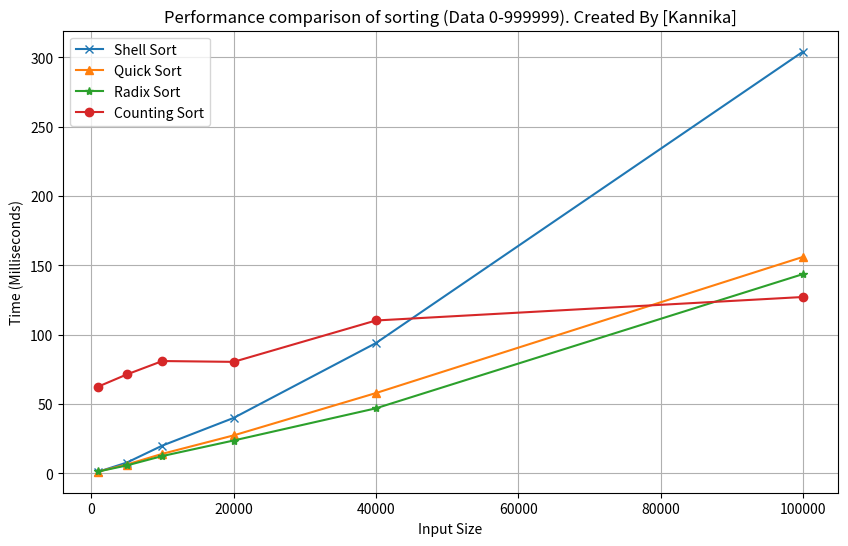

The matplotlib source for this figure:
import random
import time
import matplotlib.pyplot as plt

# ฟังก์ชันต่างๆ ที่ใช้ในการจัดเรียง
def shell_sort(arr):
    n = len(arr)
    gap = n // 2  # กำหนดระยะห่างเริ่มต้น
    while gap > 0:
        for i in range(gap, n):
            temp = arr[i]
            j = i
            while j >= gap and arr[j - gap] > temp:
                arr[j] = arr[j - gap]
                j -= gap
            arr[j] = temp
        gap //= 2
    return arr

def quick_sort(arr):
    if len(arr) <= 1:
        return arr
    pivot = arr[-1]
    left = [x for x in arr[:-1] if x <= pivot]
    right = [x for x in arr[:-1] if x > pivot]
    return quick_sort(left) + [pivot] + quick_sort(right)

def counting_sort(arr):
    max_val = max(arr)
    min_val = min(arr)
    range_of_elements = max_val - min_val + 1
    count = [0] * range_of_elements
    output = [0] * len(arr)
    
    for i in range(len(arr)):
        count[arr[i] - min_val] += 1

    for i in range(1, len(count)):
        count[i] += count[i - 1]

    for i in range(len(arr) - 1, -1, -1):
        output[count[arr[i] - min_val] - 1] = arr[i]
        count[arr[i] - min_val] -= 1

    for i in range(len(arr)):
        arr[i] = output[i]
    
    return arr

def radix_sort(arr):
    max_val = max(arr)
    exp = 1
    while max_val // exp > 0:
        counting_sort_by_digit(arr, exp)
        exp *= 10
    return arr

def counting_sort_by_digit(arr, exp):
    n = len(arr)
    output = [0] * n
    count = [0] * 10  # 10 หลัก (0-9)
    for i in range(n):
        digit = (arr[i] // exp) % 10
        count[digit] += 1
    for i in range(1, 10):
        count[i] += count[i - 1]
    for i in range(n - 1, -1, -1):
        digit = (arr[i] // exp) % 10
        output[count[digit] - 1] = arr[i]
        count[digit] -= 1
    for i in range(n):
        arr[i] = output[i]

# ฟังก์ชันเปรียบเทียบประสิทธิภาพ
def compare_sort():
    sizes = [1000,5000, 10000, 20000, 40000,100000]
    shell_times = []
    quick_times = []
    radix_times = []
    counting_times = []

    for size in sizes:
        data = [random.randint(0, 999999) for _ in range(size)]
        
        # วัดเวลา Shell Sort
        start_time = time.time()
        shell_sort(data.copy())
        shell_times.append((time.time() - start_time) * 1000)

        # วัดเวลา Quick Sort
        start_time = time.time()
        quick_sort(data.copy())
        quick_times.append((time.time() - start_time) * 1000)

        # วัดเวลา Radix Sort
        start_time = time.time()
        radix_sort(data.copy())
        radix_times.append((time.time() - start_time) * 1000)

        # วัดเวลา Counting Sort
        start_time = time.time()
        counting_sort(data.copy())
        counting_times.append((time.time() - start_time) * 1000)

        # แสดงผลลัพธ์
        print(f"ขนาดข้อมูล {size}:")
        print(f"  Shell Sort: {shell_times[-1]:.2f} มิลลิวินาที")
        print(f"  Quick Sort: {quick_times[-1]:.2f} มิลลิวินาที")
        print(f"  Radix Sort: {radix_times[-1]:.2f} มิลลิวินาที")
        print(f"  Counting Sort: {counting_times[-1]:.2f} มิลลิวินาที")

    # แสดงผลลัพธ์เป็นกราฟ
    plt.figure(figsize=(10, 6))
    plt.plot(sizes, shell_times, marker='x', label='Shell Sort')
    plt.plot(sizes, quick_times, marker='^', label='Quick Sort')
    plt.plot(sizes, radix_times, marker='*', label='Radix Sort')
    plt.plot(sizes, counting_times, marker='o', label='Counting Sort')

    plt.title('Performance comparison of sorting (Data 0-999999). Created By [Kannika]')
    plt.xlabel('Input Size')
    plt.ylabel('Time (Milliseconds)')
    plt.legend()
    plt.grid(True)
    plt.savefig('Sorting_Performance_Comparison_All.png')
    plt.show()

# เรียกใช้ฟังก์ชัน
compare_sort()